9-way image classification set "finalDataset" from GitHub (Scharfdk/DeepLearning-Project); label vocabulary: beef, bird, bread, cheese, eggs, nuts, pasta, pork, sausage.

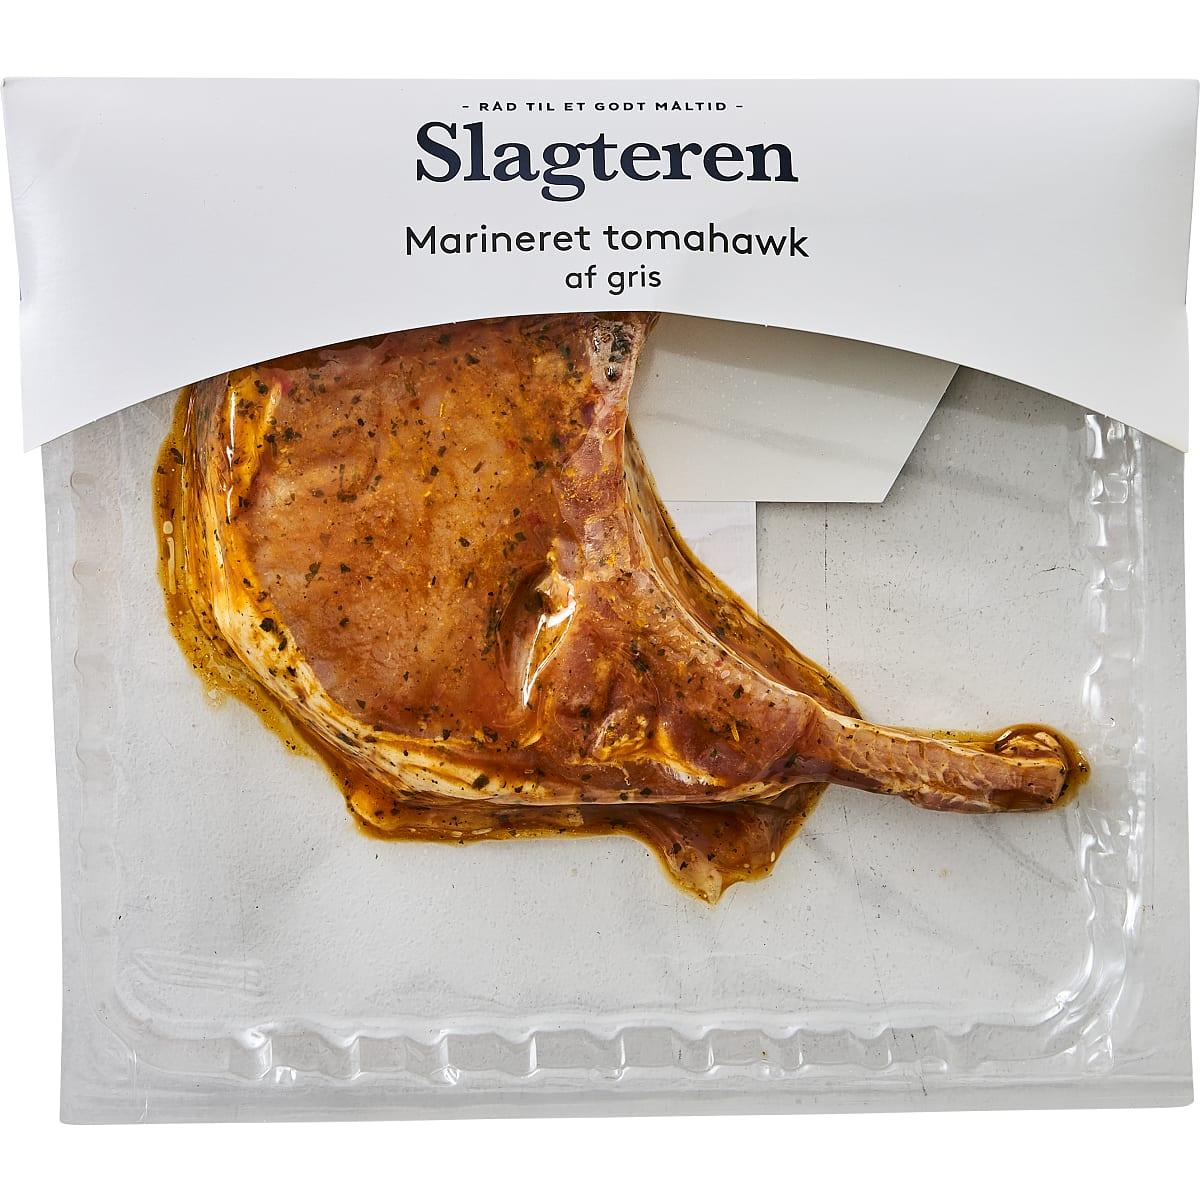
Label: pork

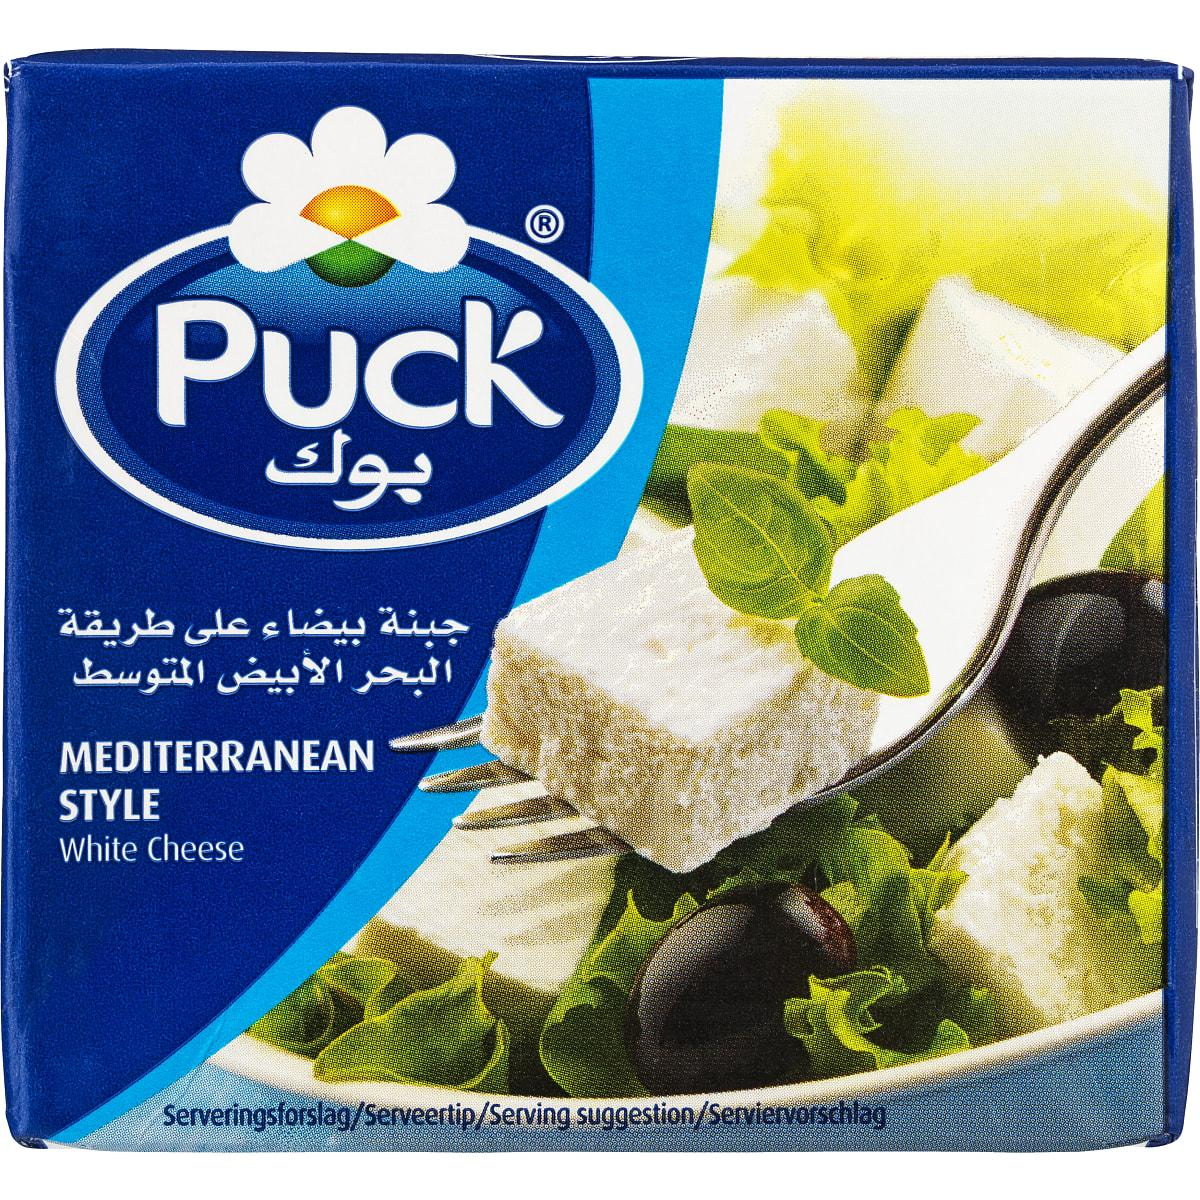
Label: cheese

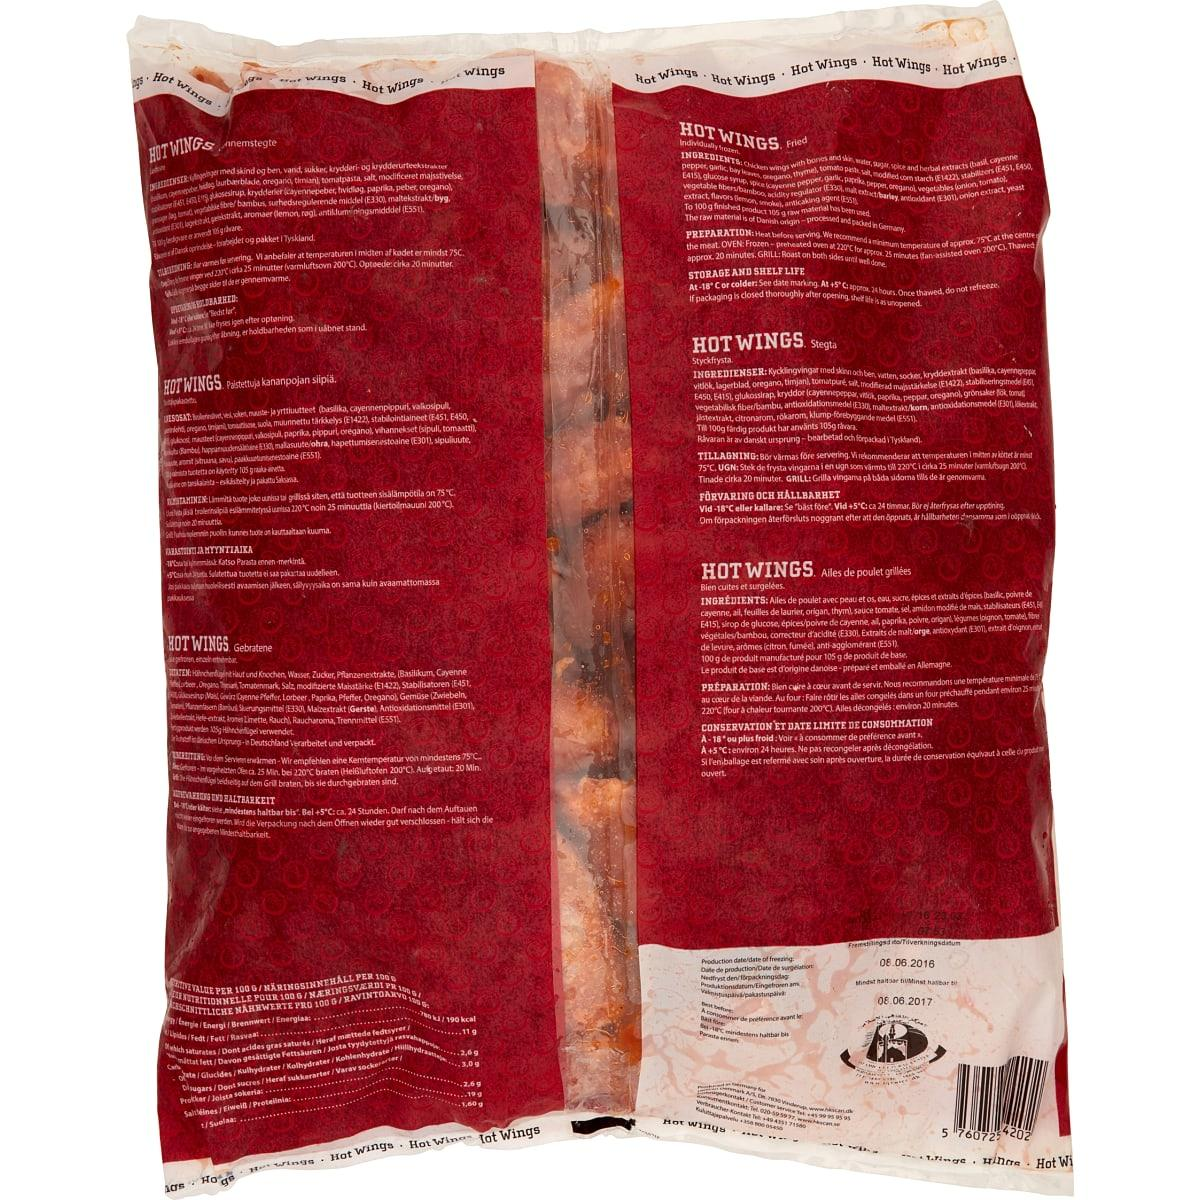
Label: bird

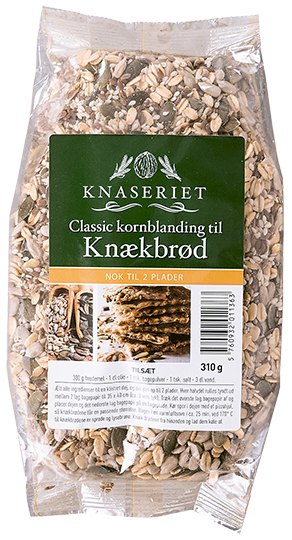
Label: nuts

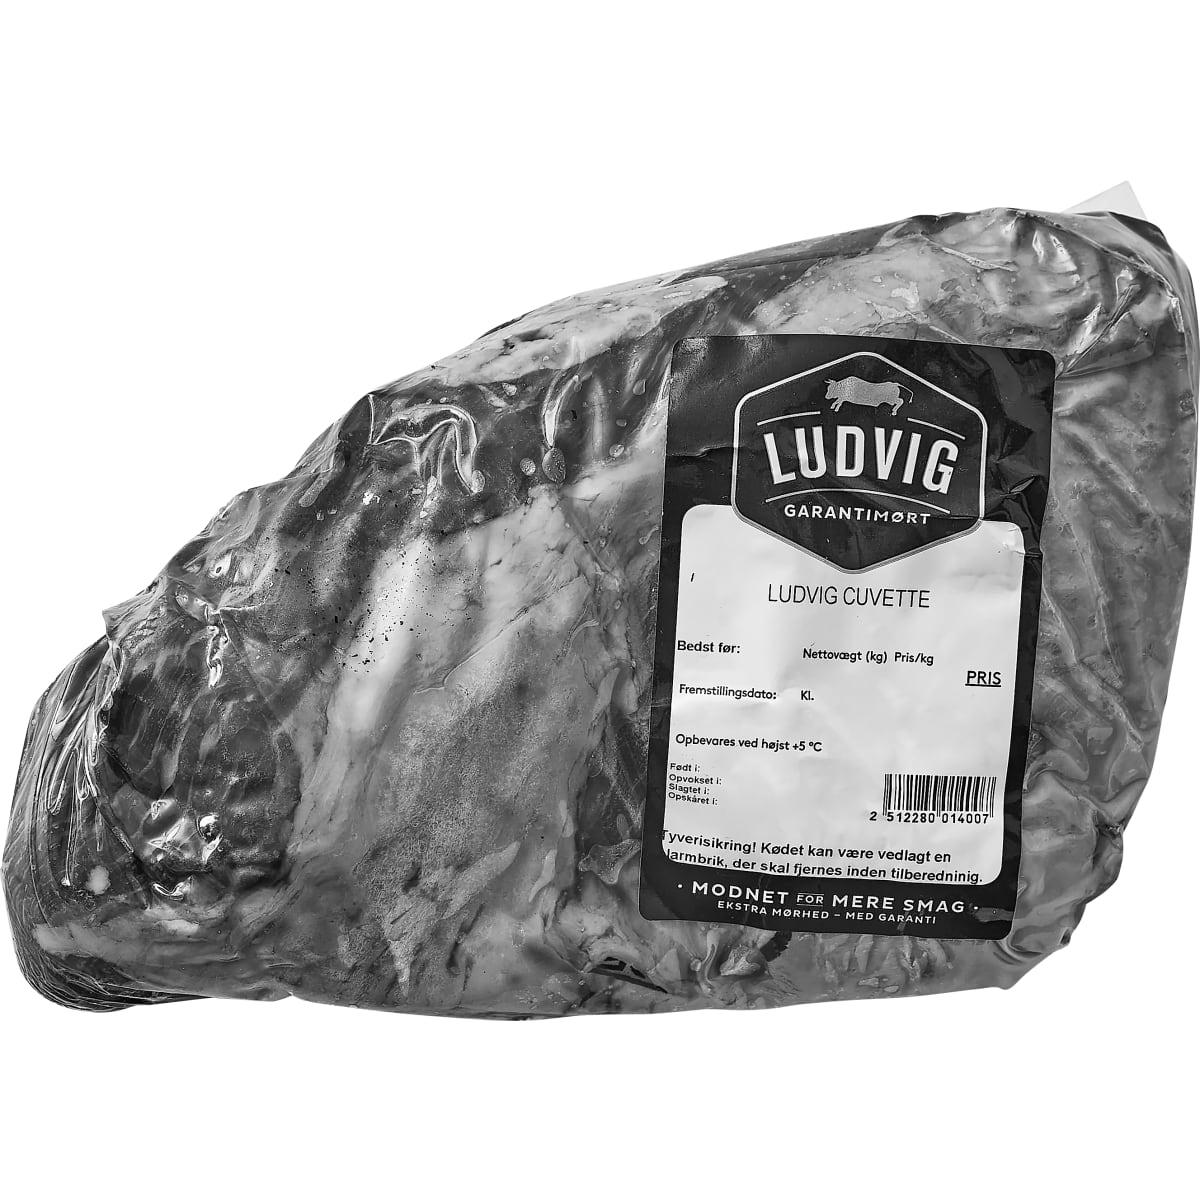
Label: beef

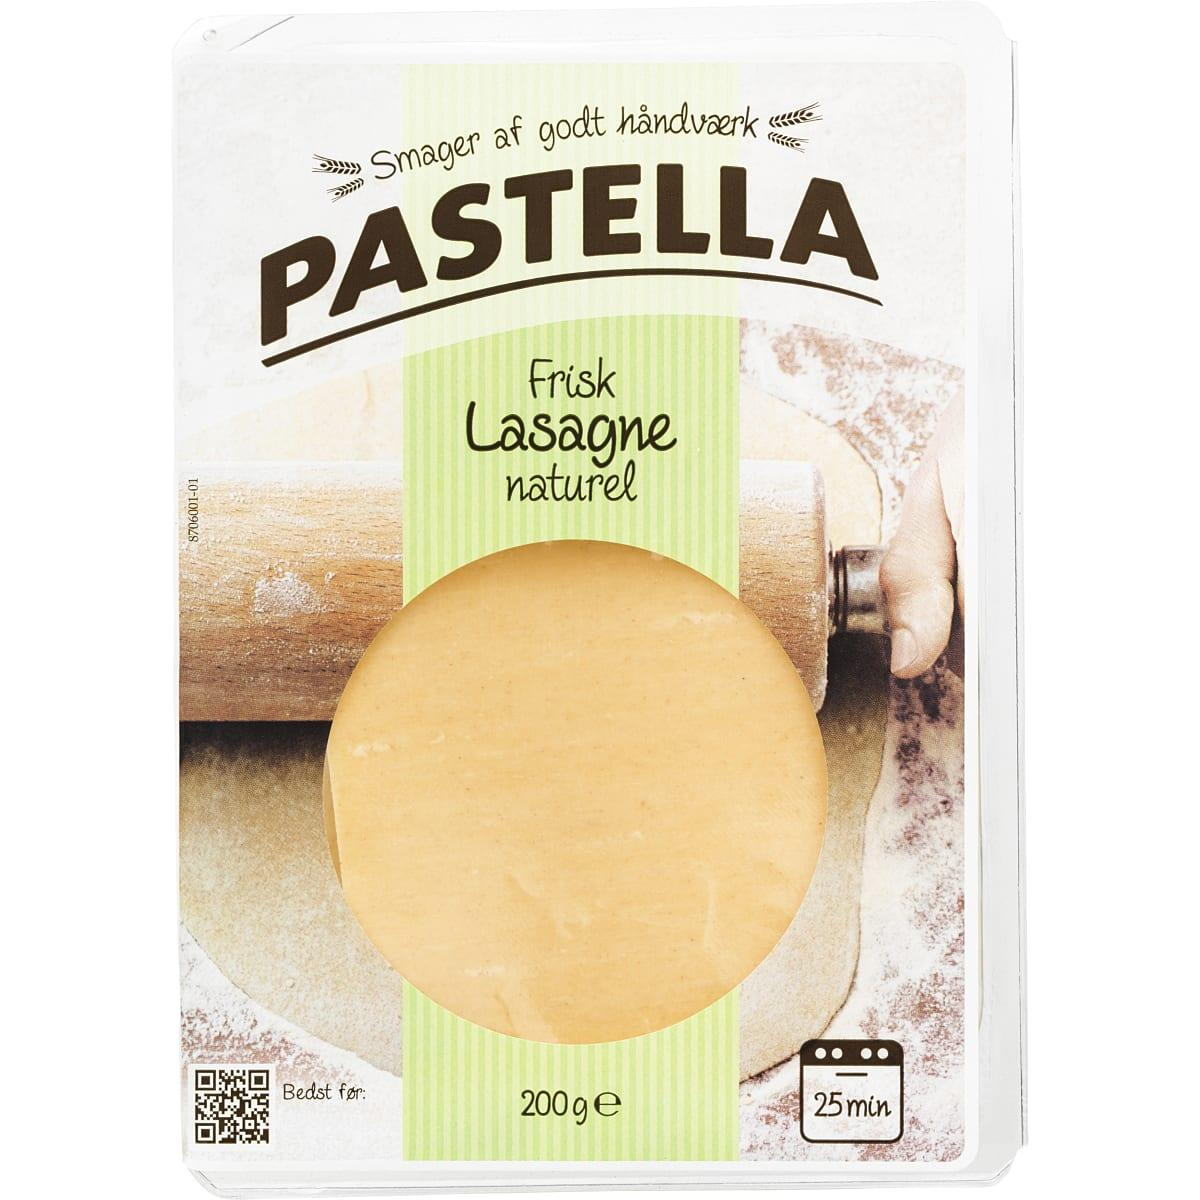
Label: pasta
